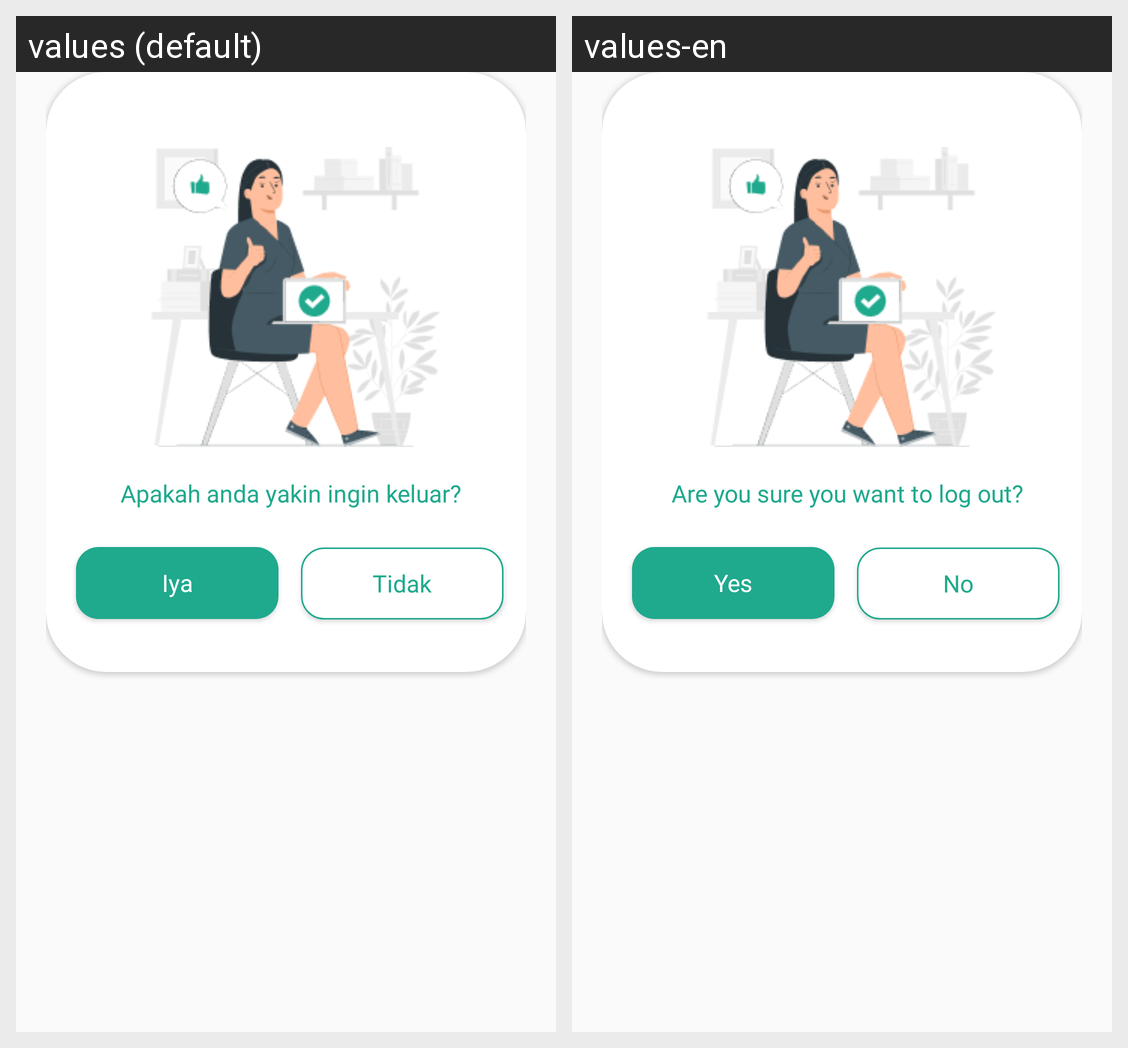

This grid shows one Android layout under two languages. Give, for every string resource on the screen, its name, the default text and each shown locale's text.
Android screen res/layout/popup_logout.xml rendered under 2 locales, left to right: values (default), values-en. Device: Nexus 5 (rendered at 1080×1920; each locale shown at half size, 540×960, under a caption strip naming it); theme Theme.AppProj.
Strings drawn on this screen, with the default value and each locale's value (text and hints the layout hard-codes, and strings that could not be matched under every locale, appear in the picture but are not listed):

apakah_anda_yakin_ingin_keluar
  values: Apakah anda yakin ingin keluar?
  values-en: Are you sure you want to log out?

ya
  values: Iya
  values-en: Yes

tidak
  values: Tidak
  values-en: No
